Run: headless pygame with SDL's dummy video driver; simulated clock (each Clock.tick advances the game by its frame time, no real sleeping); random seed 0; keys injected as events and as key.get_pressed() state; no mouse input.
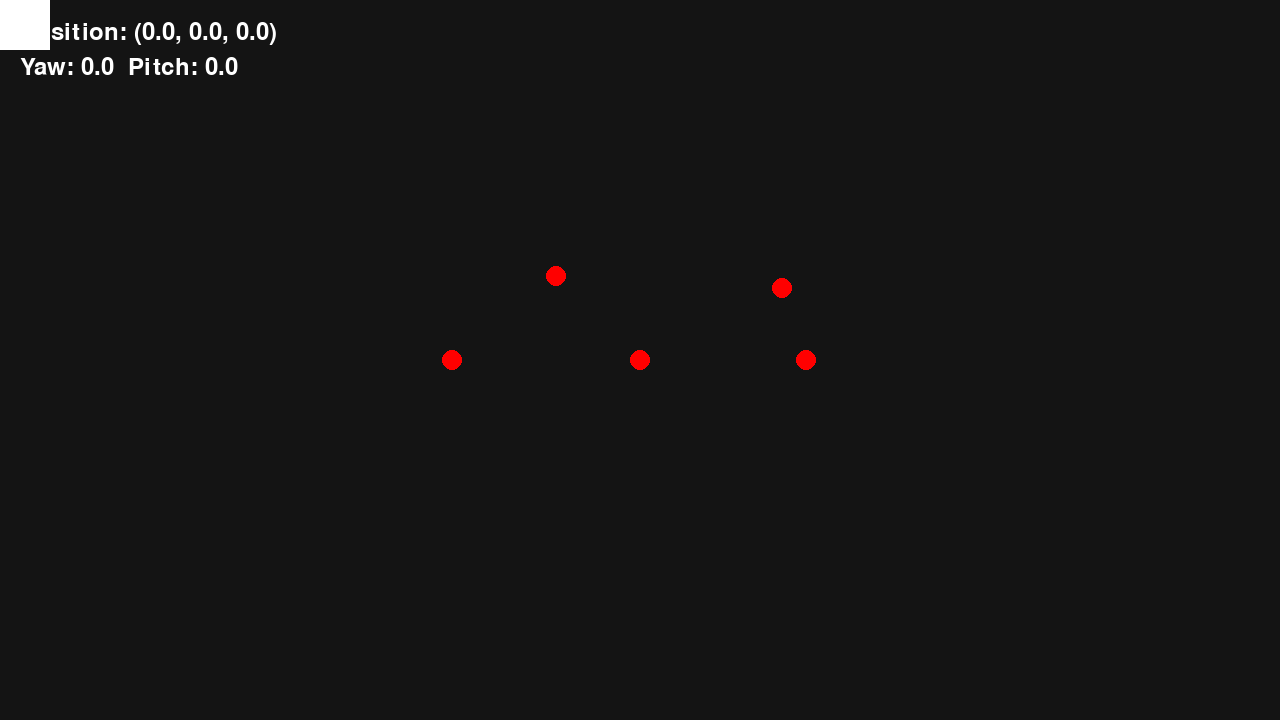
Frame 1 of 4 · flips 1–60 · no input
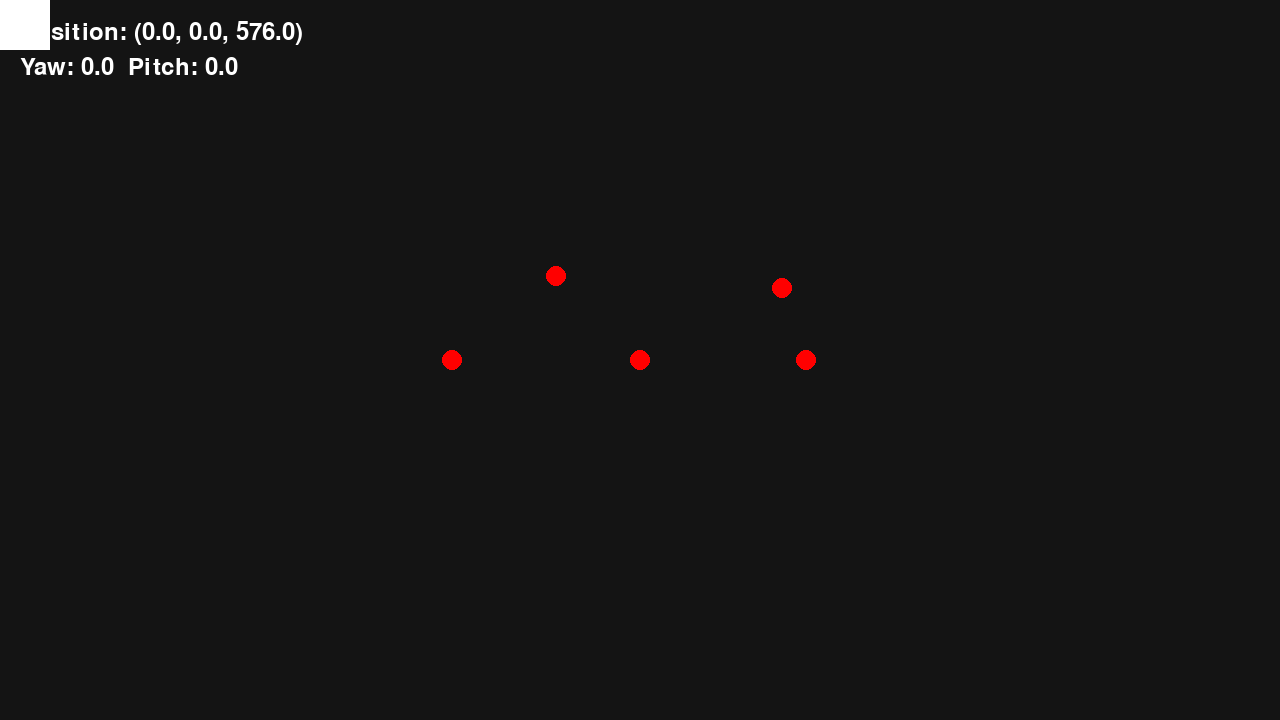
Frame 2 of 4 · flips 61–180 · tapped SPACE, RETURN · held RIGHT (→), D
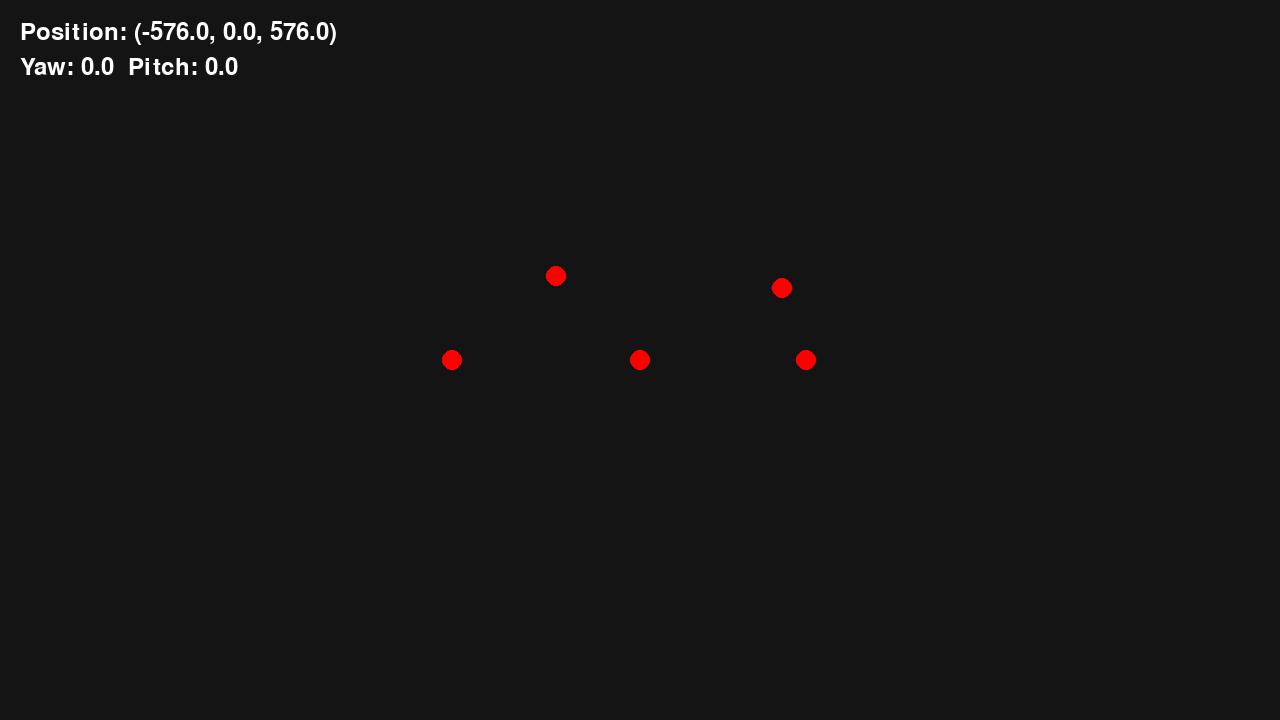
Frame 3 of 4 · flips 181–300 · held DOWN (↓), S
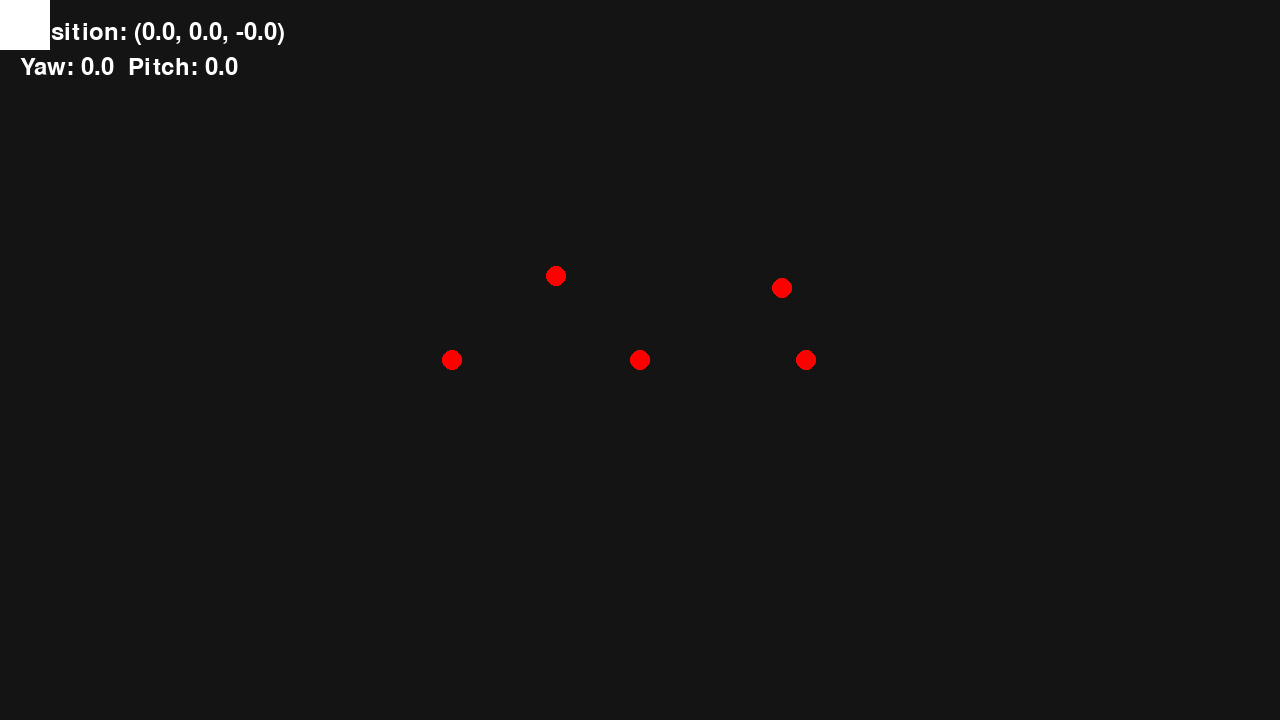
Frame 4 of 4 · flips 301–420 · held LEFT (←), A, UP (↑), W

The pygame program that drew these frames:

import pygame
import sys
import math

pygame.init()

WIDTH = 1280
HEIGHT = 720

screen = pygame.display.set_mode((WIDTH, HEIGHT))
pygame.display.set_caption("TRACK")



clock = pygame.time.Clock()

def project_point(x, y, z, camera_x, camera_y, camera_z):

    focal_length = 500

     # 1. 카메라 기준 상대 위치
    relative_x = x - camera_x
    relative_y = y - camera_y
    relative_z = z - camera_z

    if relative_z <= 0.1:
        return None

    # 4. Perspective Projection
    screen_x = WIDTH / 2 + (relative_x / relative_z) * focal_length
    screen_y = HEIGHT / 2 - (relative_y / relative_z) * focal_length

    return int(screen_x), int(screen_y)

font = pygame.font.Font(None, 36)   
player_x = 0.0
player_y = 0.0
player_z = 0.0

player_yaw = 0.0
player_pitch = 0.0

player_width = 50
player_height = 50

player_speed = 300

mouse_sensitivity = 0.2

camera_x = 0.0
camera_y = 0.0
camera_z = 0.0
camera_yaw = 0.0

running = True
test_points = [
    (-3.0, 0.0, 8.0),
    (-1.0, 1.0, 6.0),
    (0.0, 0.0, 10.0),
    (2.0, 1.0, 7.0),
    (4.0, 0.0, 12.0),
]
while running:

    for event in pygame.event.get():
        if event.type == pygame.QUIT:
            running = False

    keys = pygame.key.get_pressed()

    yaw_radians = math.radians(player_yaw)

    forward_x = math.cos(yaw_radians)
    forward_z = math.sin(yaw_radians)

    right_x = -math.sin(yaw_radians)
    right_z = math.cos(yaw_radians)

    dt = clock.tick(60) / 1000

    if keys[pygame.K_w]:
        player_x += forward_x * player_speed * dt
        player_z += forward_z * player_speed * dt

    if keys[pygame.K_s]:
        player_x -= forward_x * player_speed * dt
        player_z -= forward_z * player_speed * dt

    if keys[pygame.K_d]:
        player_x += right_x * player_speed * dt
        player_z += right_z * player_speed * dt

    if keys[pygame.K_a]:
        player_x -= right_x * player_speed * dt
        player_z -= right_z * player_speed * dt

    mouse_x, mouse_y = pygame.mouse.get_rel()
    player_pitch = max(-89.0, min(89.0, player_pitch))

    player_yaw += mouse_x * mouse_sensitivity
    player_pitch -= mouse_y * mouse_sensitivity

    screen.fill((20, 20, 20))

    player = pygame.Rect(
        int(player_x),
        int(player_y),
        player_width,
        player_height
    )

    for point in test_points:

        projected = project_point(
            point[0],
            point[1],
            point[2],
            camera_x,
            camera_y,
            camera_z,
        )

        if projected is not None:
            
            pygame.draw.circle(
                screen,
                (255, 0, 0),
                projected,
                10
            )

    pygame.draw.rect(screen, (255, 255, 255), player)

    position_text = font.render(
    f"Position: ({player_x:.1f}, {player_y:.1f}, {player_z:.1f})",
    True,
    (255, 255, 255)
)

    rotation_text = font.render(
    f"Yaw: {player_yaw:.1f}  Pitch: {player_pitch:.1f}",
    True,
    (255, 255, 255)
)

    screen.blit(position_text, (20, 20))
    screen.blit(rotation_text, (20, 55))

    pygame.display.flip()


pygame.quit()
sys.exit()
